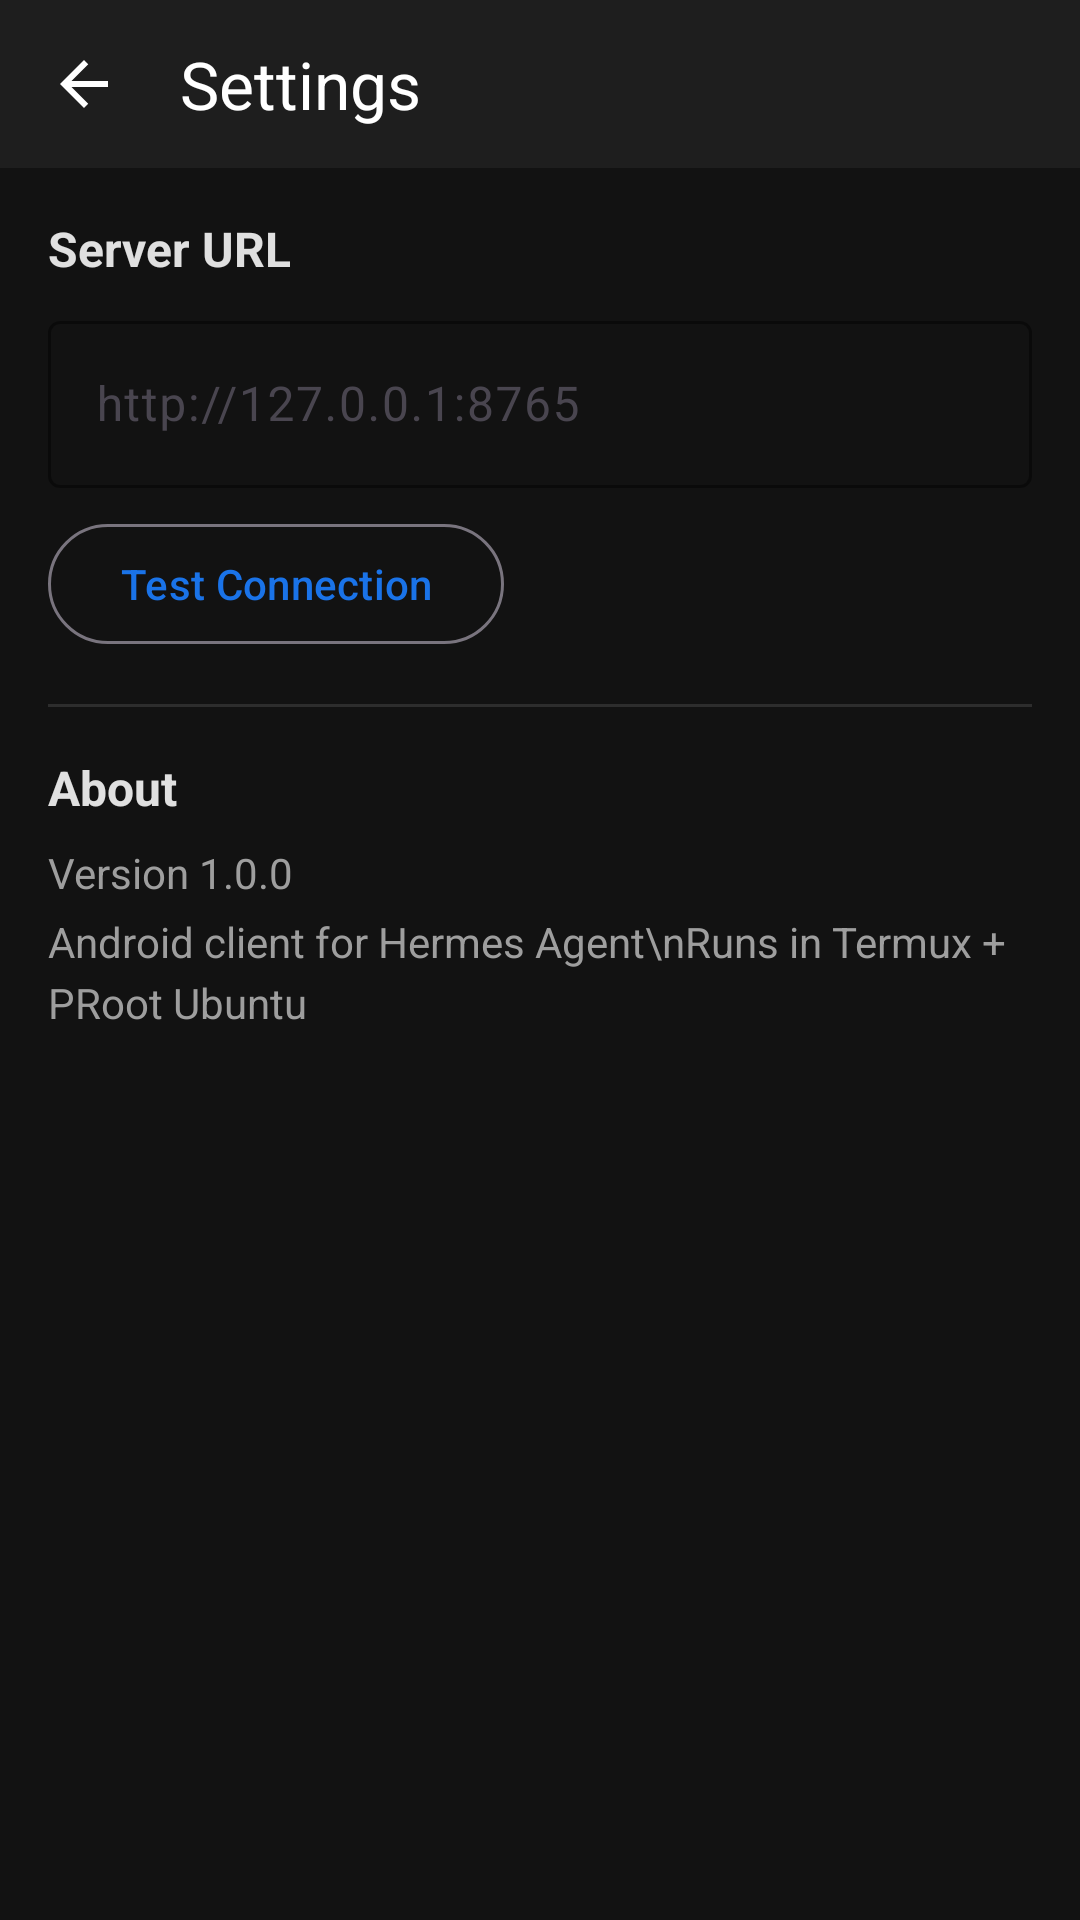

The Android layout XML behind this screen, and the referenced resources:
<!-- AndroidManifest.xml: application theme Theme.HermesChat -->
<!-- res/layout/activity_settings.xml -->
<?xml version="1.0" encoding="utf-8"?>
<LinearLayout xmlns:android="http://schemas.android.com/apk/res/android"
    xmlns:app="http://schemas.android.com/apk/res-auto"
    android:layout_width="match_parent"
    android:layout_height="match_parent"
    android:orientation="vertical"
    android:background="@color/dark_bg">

    <com.google.android.material.appbar.MaterialToolbar
        android:id="@+id/toolbar"
        android:layout_width="match_parent"
        android:layout_height="56dp"
        android:background="@color/dark_surface"
        app:title="@string/settings"
        app:titleTextColor="@color/white"
        app:navigationIcon="@drawable/ic_back"
        app:navigationIconTint="@color/white" />

    <ScrollView
        android:layout_width="match_parent"
        android:layout_height="match_parent">

        <LinearLayout
            android:layout_width="match_parent"
            android:layout_height="wrap_content"
            android:orientation="vertical"
            android:padding="16dp">

            
            <TextView
                android:layout_width="wrap_content"
                android:layout_height="wrap_content"
                android:text="@string/server_url"
                android:textColor="@color/dark_on_surface"
                android:textSize="16sp"
                android:textStyle="bold"
                android:paddingBottom="8dp" />

            <com.google.android.material.textfield.TextInputLayout
                android:layout_width="match_parent"
                android:layout_height="wrap_content"
                style="@style/Widget.Material3.TextInputLayout.OutlinedBox"
                app:boxStrokeColor="@color/primary">

                <com.google.android.material.textfield.TextInputEditText
                    android:id="@+id/editServerUrl"
                    android:layout_width="match_parent"
                    android:layout_height="wrap_content"
                    android:hint="http://127.0.0.1:8765"
                    android:textColor="@color/dark_on_surface"
                    android:textColorHint="@color/dark_on_surface_variant"
                    android:inputType="textUri"
                    android:singleLine="true" />
            </com.google.android.material.textfield.TextInputLayout>

            <com.google.android.material.button.MaterialButton
                android:id="@+id/btnTestConnection"
                android:layout_width="wrap_content"
                android:layout_height="wrap_content"
                android:layout_marginTop="8dp"
                android:text="@string/test_connection"
                style="@style/Widget.Material3.Button.OutlinedButton" />

            <View
                android:layout_width="match_parent"
                android:layout_height="1dp"
                android:background="@color/dark_surface_variant"
                android:layout_marginVertical="16dp" />

            
            <TextView
                android:layout_width="wrap_content"
                android:layout_height="wrap_content"
                android:text="@string/about"
                android:textColor="@color/dark_on_surface"
                android:textSize="16sp"
                android:textStyle="bold"
                android:paddingBottom="8dp" />

            <TextView
                android:layout_width="wrap_content"
                android:layout_height="wrap_content"
                android:text="@string/version"
                android:textColor="@color/dark_on_surface_variant"
                android:textSize="14sp"
                android:paddingBottom="4dp" />

            <TextView
                android:layout_width="wrap_content"
                android:layout_height="wrap_content"
                android:text="Android client for Hermes Agent\nRuns in Termux + PRoot Ubuntu"
                android:textColor="@color/dark_on_surface_variant"
                android:textSize="14sp"
                android:lineSpacingExtra="4dp" />

        </LinearLayout>
    </ScrollView>

</LinearLayout>
<!-- resources referenced by this layout -->
<resources>
  <color name="dark_bg">#121212</color>
  <color name="dark_on_surface">#E0E0E0</color>
  <color name="dark_on_surface_variant">#9E9E9E</color>
  <color name="dark_surface">#1E1E1E</color>
  <color name="dark_surface_variant">#2D2D2D</color>
  <color name="primary">#1A73E8</color>
  <color name="white">#FFFFFF</color>
  <!-- drawable ic_back (drawable) -->
  <?xml version="1.0" encoding="utf-8"?>
  <vector xmlns:android="http://schemas.android.com/apk/res/android"
      android:width="24dp"
      android:height="24dp"
      android:viewportWidth="24"
      android:viewportHeight="24"
      android:tint="@color/white">
      <path
          android:fillColor="@android:color/white"
          android:pathData="M20,11H7.83l5.59,-5.59L12,4l-8,8 8,8 1.41,-1.41L7.83,13H20z" />
  </vector>
  <string name="about">About</string>
  <string name="server_url">Server URL</string>
  <string name="settings">Settings</string>
  <string name="test_connection">Test Connection</string>
  <string name="version">Version 1.0.0</string>
  <style name="Theme.HermesChat" parent="Theme.Material3.DayNight.NoActionBar">
          <item name="colorPrimary">@color/primary</item>
          <item name="colorPrimaryDark">@color/primary_dark</item>
          <item name="colorAccent">@color/primary_light</item>
          <item name="android:statusBarColor">@color/dark_status_bar</item>
          <item name="android:navigationBarColor">@color/dark_bg</item>
      </style>
  <color name="primary_dark">#1557B0</color>
  <color name="primary_light">#4A9AF5</color>
  <color name="dark_status_bar">#0D0D0D</color>
</resources>
